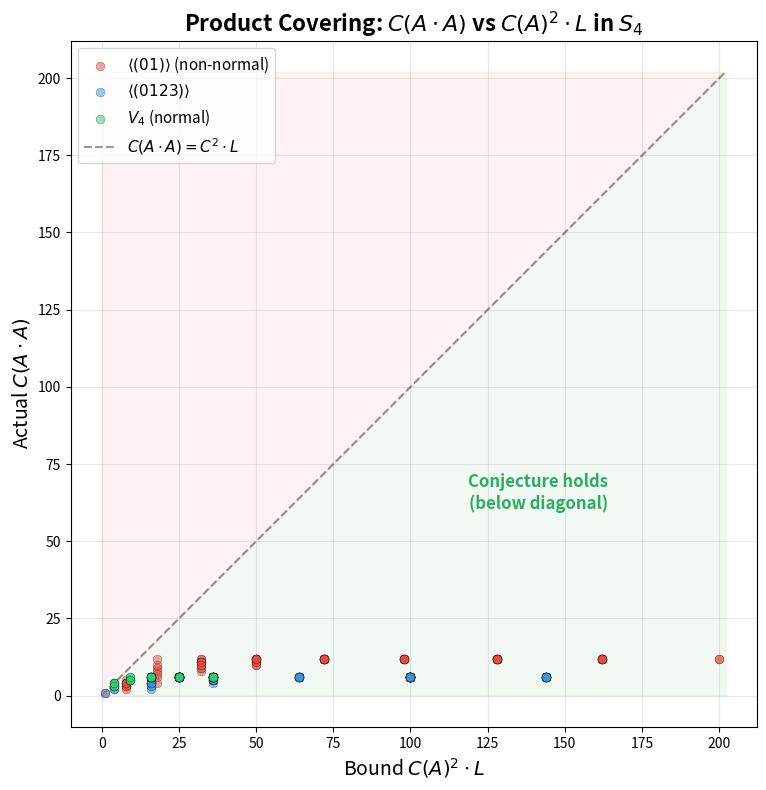

Write the Python code that produced this figure.
"""
Product Covering Bound Verification

Scatter plot comparing actual covering numbers C(A·A) vs the
theoretical bound C(A)² · L for random subsets of S_4 with
various subgroup choices. Points below the diagonal confirm
the conjecture; the gap reveals tightness.
"""

import numpy as np
import matplotlib.pyplot as plt
from itertools import permutations
import random

random.seed(42)


def compose(p, q):
    return tuple(p[q[i]] for i in range(len(p)))

def inverse(p):
    inv = [0] * len(p)
    for i, v in enumerate(p):
        inv[v] = i
    return tuple(inv)

def identity(n):
    return tuple(range(n))

def generate_subgroup(gens, n):
    e = identity(n)
    sg = {e}
    q = list(gens)
    while q:
        g = q.pop()
        if g not in sg:
            sg.add(g)
            for h in list(sg):
                for x in [compose(g, h), compose(h, g), inverse(g)]:
                    if x not in sg:
                        q.append(x)
    return frozenset(sg)

def left_coset(g, H):
    n = len(g)
    return frozenset(compose(g, h) for h in H)

def conjugation_index(H, g, n):
    g_inv = inverse(g)
    conj_H = frozenset(compose(compose(g_inv, h), g) for h in H)
    inter = H & conj_H
    return len(H) // len(inter) if inter else 0

def greedy_covering(A, H, G, n):
    if not A:
        return 0, []
    coset_map = {}
    seen = set()
    for g in G:
        c = left_coset(g, H)
        if c not in seen:
            coset_map[g] = c
            seen.add(c)
    uncov = set(A)
    cover = []
    while uncov:
        best_g, best_n = None, 0
        for g, c in coset_map.items():
            ct = len(uncov & c)
            if ct > best_n:
                best_n = ct
                best_g = g
        if best_g is None or best_n == 0:
            break
        cover.append(best_g)
        uncov -= coset_map[best_g]
    return len(cover), cover


n = 4
G = list(permutations(range(n)))

subgroup_configs = [
    (r"$\langle(01)\rangle$ (non-normal)", [(1, 0, 2, 3)], '#e74c3c'),
    (r"$\langle(0123)\rangle$", [(1, 2, 3, 0)], '#3498db'),
    (r"$V_4$ (normal)", [(1, 0, 3, 2), (2, 3, 0, 1)], '#2ecc71'),
]

fig, ax = plt.subplots(1, 1, figsize=(10, 8))

max_bound = 0

for name, gens, color in subgroup_configs:
    H = generate_subgroup(gens, n)

    actuals = []
    bounds = []

    for trial in range(100):
        k = random.randint(2, len(G) // 2)
        A = frozenset(random.sample(G, k))

        C_A, T_A = greedy_covering(A, H, G, n)
        if C_A == 0:
            continue

        L = max(conjugation_index(H, t, n) for t in T_A)
        AA = frozenset(compose(a, b) for a in A for b in A)
        C_AA, _ = greedy_covering(AA, H, G, n)

        bound = C_A ** 2 * L
        actuals.append(C_AA)
        bounds.append(bound)
        max_bound = max(max_bound, bound, C_AA)

    ax.scatter(bounds, actuals, alpha=0.5, s=40, color=color,
              edgecolors='black', linewidth=0.3, label=name, zorder=3)

# Diagonal line
diag_max = max_bound + 2
ax.plot([0, diag_max], [0, diag_max], 'k--', alpha=0.4, linewidth=1.5,
        label=r'$C(A\cdot A) = C^2 \cdot L$')

# Fill the "conjecture holds" region
ax.fill_between([0, diag_max], [0, diag_max], [0, 0], alpha=0.05,
                color='green', zorder=1)
ax.fill_between([0, diag_max], [diag_max, diag_max], [0, diag_max],
                alpha=0.05, color='red', zorder=1)

ax.set_xlabel(r"Bound $C(A)^2 \cdot L$", fontsize=14)
ax.set_ylabel(r"Actual $C(A \cdot A)$", fontsize=14)
ax.set_title(r"Product Covering: $C(A \cdot A)$ vs $C(A)^2 \cdot L$ in $S_4$",
             fontsize=16, fontweight='bold')
ax.legend(fontsize=11, loc='upper left')
ax.set_aspect('equal')
ax.grid(True, alpha=0.3)

# Annotation
ax.annotate("Conjecture holds\n(below diagonal)",
            xy=(diag_max * 0.7, diag_max * 0.3),
            fontsize=12, color='#27ae60', ha='center',
            fontweight='bold')

plt.tight_layout()
plt.savefig("covering_bound.png", dpi=150, bbox_inches='tight')
print("Saved covering_bound.png")
